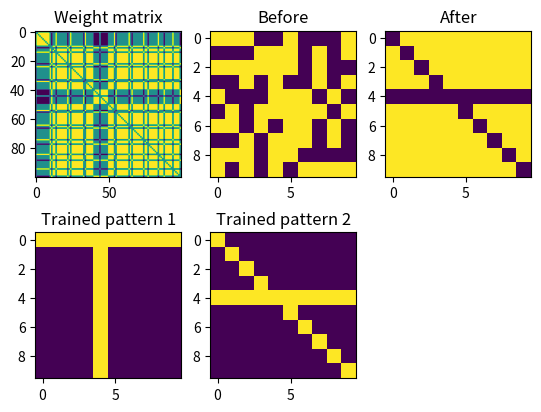

Here is the Python script that generated this plot:
import numpy as np

class HopfieldNet:
    def __init__(self, data_len, learning_rate=0.5):
        self.learning_rate = learning_rate
        self.data_len = data_len
        self.weights = np.zeros((data_len, data_len),dtype=float)

    def train(self,data_arr):
        new = self.weights.copy()
        for data in data_arr:
            for i in range(self.data_len):
                for j in range(self.data_len) :
                    if i != j :
                        new[i,j] += (data[i] * data[j])
        self.weights = np.add(self.weights, new / self.data_len)

    def predict(self,data, steps=2):
        res = data.copy()
        for k in range(steps):
            for i in range(len(data)):
                for j in range(len(data)):
                    if i != j :
                        res[i] += self.weights[i,j] * data[j]
            #print("Step ",k+1,": ",[int(np.sign(i) * -1) for i in res])
        return [int(np.sign(i)) for i in res]
        #return res

import random as rd
import matplotlib.pyplot as plt

if __name__ == "__main__":
    hp = HopfieldNet(data_len=10**2)
    arr = [
        np.zeros((10,10), dtype=int),
        np.zeros((10,10), dtype=int),
            ]
    for i in range(10):
        for j in range(10):
            if j == 4 :
                arr[0][i,j] = 1
            elif i == 0 :
                arr[0][i,j] = 1
            else :
                arr[0][i,j] = -1

    for i in range(10):
        for j in range(10):
            if i == 4:
                arr[1][i,j] = 1
            elif j == i :
                arr[1][i,j] = 1
            else :
                arr[1][i,j] = -1

    train = arr
    hp.train([train[0].flatten(), train[1].flatten()])
    test = [ 1 if rd.randint(0,1) == 0 else -1 for i in range(10**2)]
    #print(hp.weights)
    #print(np.reshape(train, (10,10)))


    res = hp.predict(test, steps=30)



    print(np.reshape(res, (10,10)))
    #print(np.reshape(hp.weights, (100,100)))

    plt.subplot(2,3,1)
    plt.imshow(hp.weights)
    plt.title('Weight matrix')

    plt.subplot(2,3,3)
    plt.imshow(np.reshape([int(np.sign(i)) for i in res], (10,10)))
    plt.title('After')
    
    plt.subplot(2,3,2)
    plt.imshow(np.reshape(test, (10,10)))
    plt.title('Before')

    plt.subplot(2,3,4)
    plt.imshow(arr[0])
    plt.title('Trained pattern 1')

    plt.subplot(2,3,5)
    plt.imshow(arr[1])
    plt.title('Trained pattern 2')
    
    plt.show()

